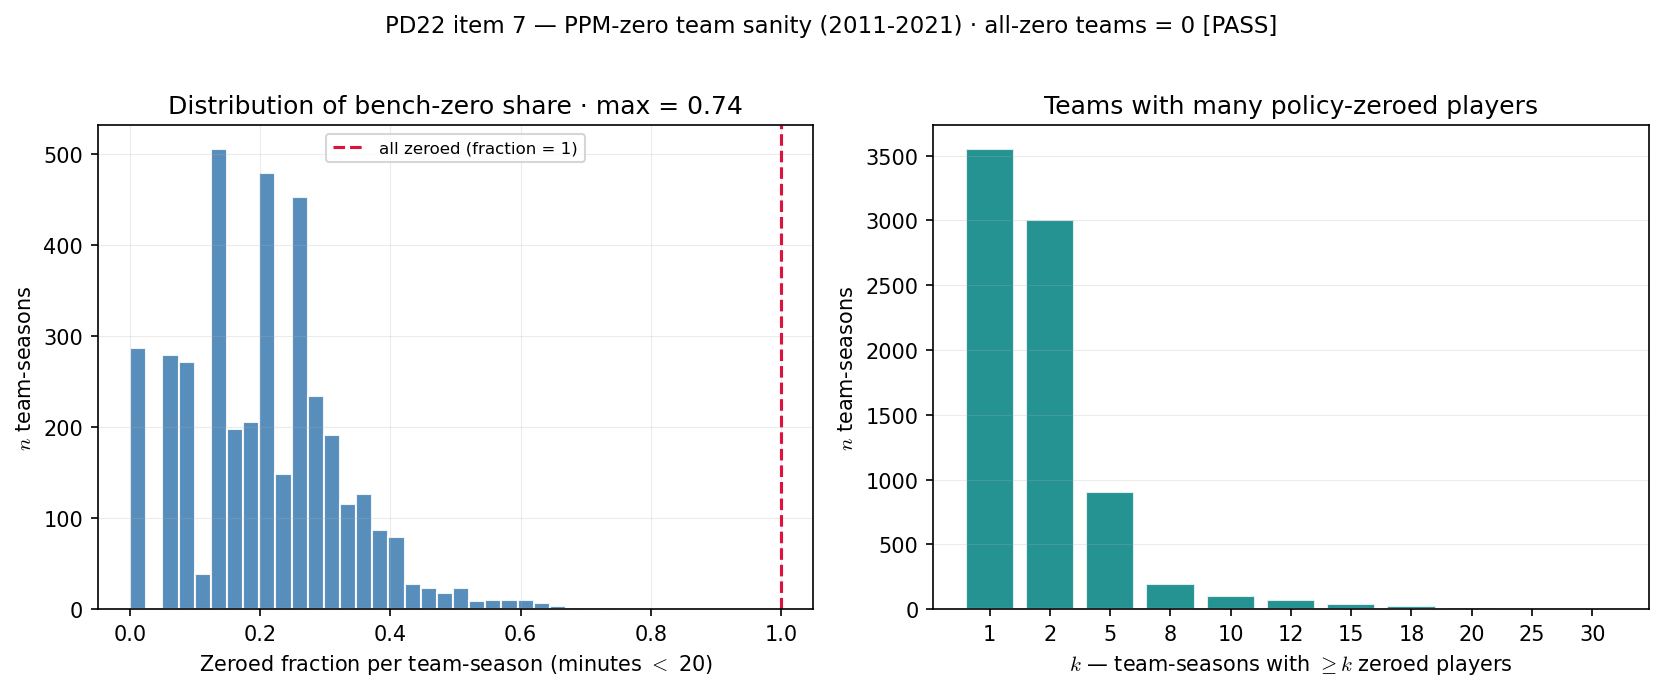

The file beside this chart, header and first rows:
team_id, season, n_roster, n_zeroed_by_policy, n_minutes_ge_threshold, zero_fraction, all_zeroed_by_policy, all_raw_ppm_zero, all_identical_perf, min_minutes, max_minutes, max_minutes_below_threshold, team_short_display_name
2655, 2019, 43, 32, 11, 0.7442, False, False, False, 0, 1018, , Tulane
2653, 2014, 28, 19, 9, 0.6786, False, False, False, 0, 1146, , Troy
2405, 2015, 30, 20, 10, 0.6667, False, False, False, 0, 1062, , Monmouth
2350, 2016, 34, 22, 12, 0.6471, False, False, False, 0, 906, , Loyola Chicago
2634, 2016, 34, 22, 12, 0.6471, False, False, False, 0, 984, , Tennessee St
93, 2018, 33, 21, 12, 0.6364, False, False, False, 0, 1165, , Murray St
254, 2019, 33, 21, 12, 0.6364, False, False, False, 0, 1000, , Utah
2449, 2016, 30, 19, 11, 0.6333, False, False, False, 0, 1133, , N Dakota St
163, 2015, 37, 23, 14, 0.6216, False, False, False, 0, 968, , Princeton
2428, 2015, 29, 18, 11, 0.6207, False, False, False, 0, 1109, , NC Central
2433, 2015, 29, 18, 11, 0.6207, False, False, False, 0, 1384, , UL Monroe
93, 2016, 29, 18, 11, 0.6207, False, False, False, 0, 1084, , Murray St
2046, 2016, 34, 21, 13, 0.6176, False, False, False, 0, 1228, , Austin Peay
62, 2015, 31, 19, 12, 0.6129, False, False, False, 0, 1155, , Hawai'i
202, 2019, 31, 19, 12, 0.6129, False, False, False, 0, 870, , Tulsa
309, 2016, 36, 22, 14, 0.6111, False, False, False, 0, 1007, , Louisiana
6, 2014, 28, 17, 11, 0.6071, False, False, False, 0, 973, , South Alabama
50, 2015, 28, 17, 11, 0.6071, False, False, False, 0, 957, , FAMU
2099, 2015, 28, 17, 11, 0.6071, False, False, False, 0, 1062, , Canisius
2653, 2016, 28, 17, 11, 0.6071, False, False, False, 0, 1089, , Troy
2032, 2015, 30, 18, 12, 0.6, False, False, False, 0, 1039, , Arkansas St
2483, 2015, 30, 18, 12, 0.6, False, False, False, 0, 1322, , Oregon
265, 2015, 29, 17, 12, 0.5862, False, False, False, 0, 1015, , Washington St
290, 2016, 29, 17, 12, 0.5862, False, False, False, 0, 933, , Georgia So
350, 2017, 29, 17, 12, 0.5862, False, False, False, 0, 1216, , UNC Wilmington
2565, 2018, 29, 17, 12, 0.5862, False, False, False, 0, 815, , SIUE
2603, 2017, 36, 21, 15, 0.5833, False, False, False, 0, 1060, , Saint Joseph's
2655, 2021, 24, 14, 10, 0.5833, False, False, False, 0, 831, , Tulane
300, 2015, 31, 18, 13, 0.5806, False, False, False, 0, 1012, , UC Irvine
2630, 2018, 31, 18, 13, 0.5806, False, False, False, 0, 1169, , UT Martin
2427, 2016, 28, 16, 12, 0.5714, False, False, False, 0, 1119, , UNC Asheville
2440, 2018, 21, 12, 9, 0.5714, False, False, False, 0, 1289, , Nevada
82, 2016, 30, 17, 13, 0.5667, False, False, False, 0, 1102, , UIC
2502, 2016, 30, 17, 13, 0.5667, False, False, False, 0, 907, , Portland St
41, 2021, 25, 14, 11, 0.56, False, False, False, 0, 715, , UConn
2473, 2015, 27, 15, 12, 0.5556, False, False, False, 0, 1272, , Oakland
250, 2016, 29, 16, 13, 0.5517, False, False, False, 0, 1040, , UT Arlington
2437, 2016, 29, 16, 13, 0.5517, False, False, False, 0, 1046, , Omaha
227, 2016, 20, 11, 9, 0.55, False, False, False, 0, 1137, , Rhode Island
2550, 2021, 20, 11, 9, 0.55, False, False, False, 0, 959, , Seton Hall
325, 2017, 31, 17, 14, 0.5484, False, False, False, 0, 964, , Cleveland St
2598, 2018, 31, 17, 14, 0.5484, False, False, False, 0, 1091, , St Francis PA
344, 2016, 22, 12, 10, 0.5455, False, False, False, 0, 877, , Mississippi St
219, 2017, 35, 19, 16, 0.5429, False, False, False, 0, 865, , Penn
171, 2015, 26, 14, 12, 0.5385, False, False, False, 0, 957, , Columbia
253, 2015, 28, 15, 13, 0.5357, False, False, False, 0, 743, , Southern Utah
183, 2017, 19, 10, 9, 0.5263, False, False, False, 0, 1266, , Syracuse
264, 2019, 19, 10, 9, 0.5263, False, False, False, 0, 1240, , Washington
2908, 2018, 21, 11, 10, 0.5238, False, False, False, 0, 1039, , SC Upstate
2628, 2020, 21, 11, 10, 0.5238, False, False, False, 0, 1152, , TCU
44, 2015, 23, 12, 11, 0.5217, False, False, False, 0, 1270, , American
2565, 2016, 25, 13, 12, 0.52, False, False, False, 0, 910, , SIUE
119, 2019, 25, 13, 12, 0.52, False, False, False, 0, 1048, , Towson
202, 2021, 25, 13, 12, 0.52, False, False, False, 0, 727, , Tulsa
349, 2019, 27, 14, 13, 0.5185, False, False, False, 0, 1063, , Army
270, 2016, 31, 16, 15, 0.5161, False, False, False, 0, 1136, , Milwaukee
245, 2014, 24, 12, 12, 0.5, False, False, False, 0, 1013, , Texas A&M
25, 2015, 20, 10, 10, 0.5, False, False, False, 0, 1148, , California
202, 2015, 22, 11, 11, 0.5, False, False, False, 0, 1174, , Tulsa
2210, 2015, 22, 11, 11, 0.5, False, False, False, 0, 961, , Elon
... 3,782 more rows
